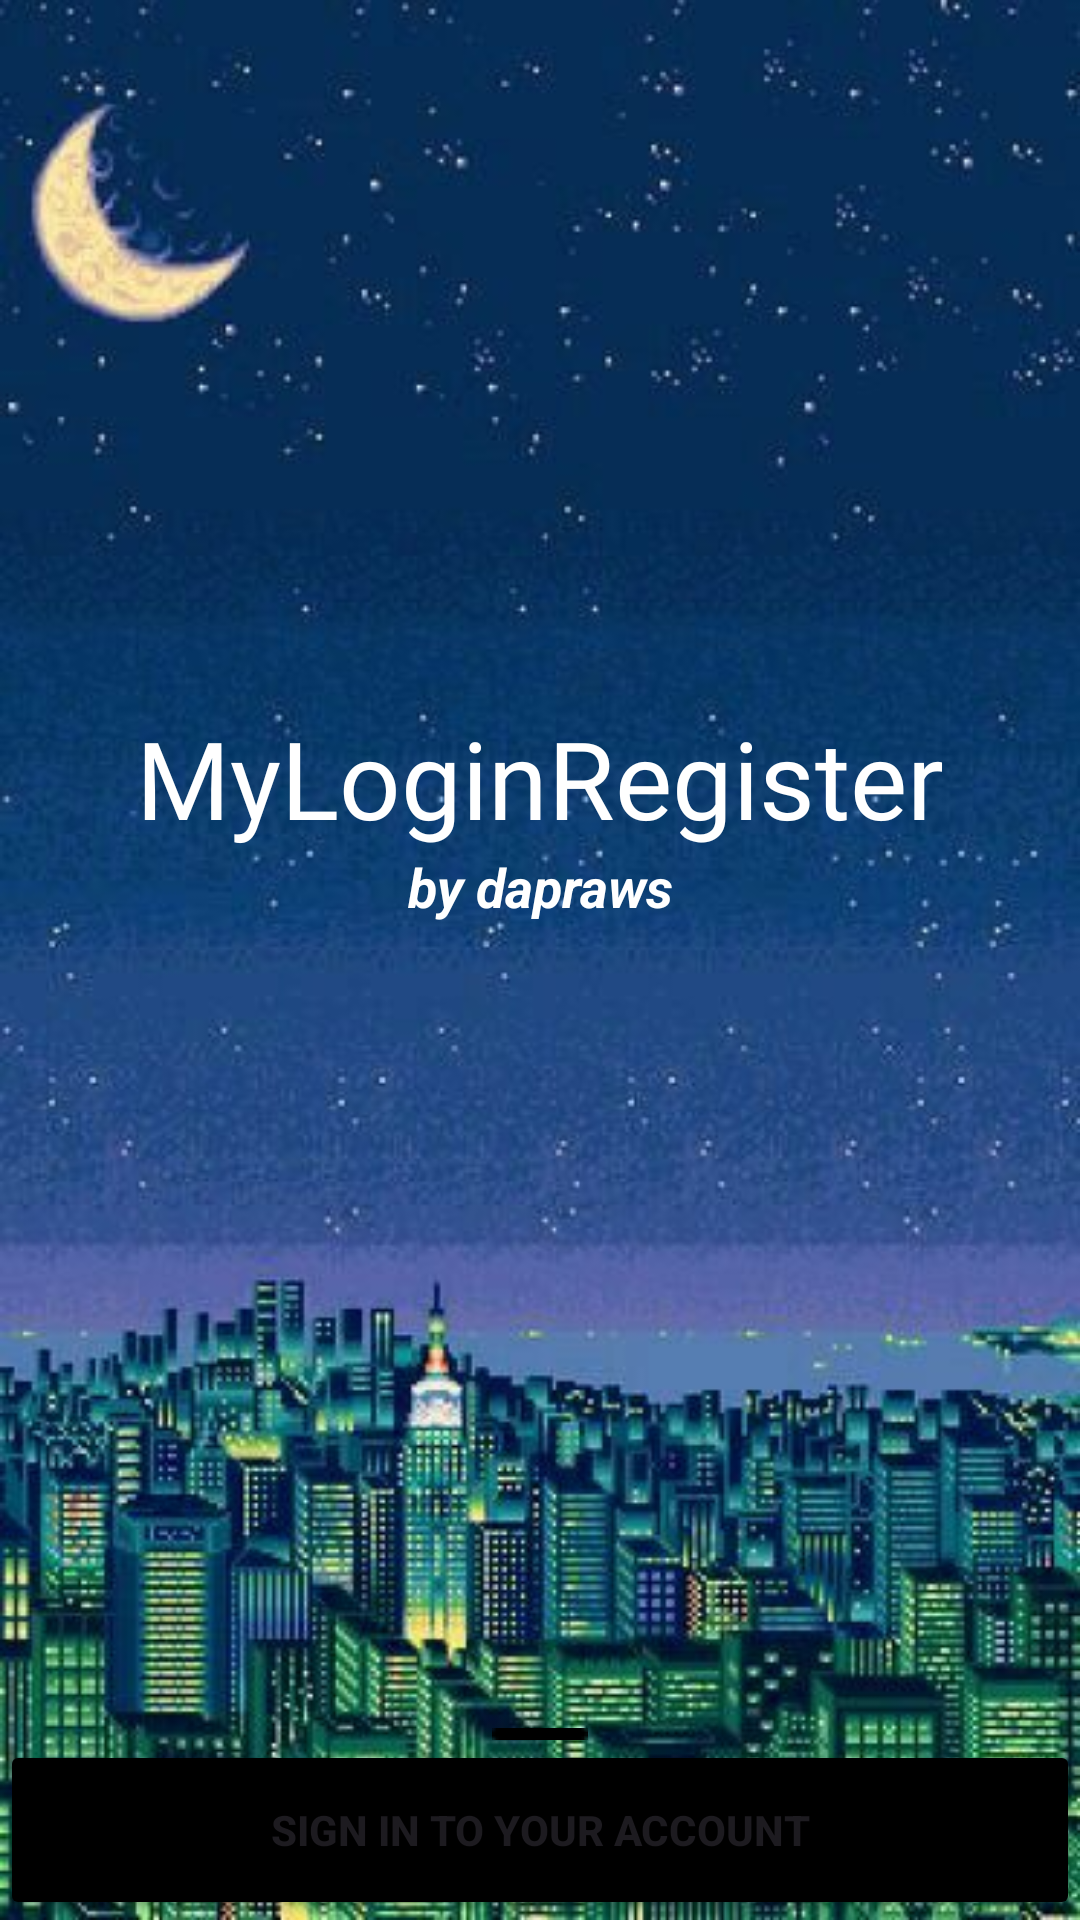

Produce the Android XML layout that renders to this screen, including the resource entries it uses.
<!-- AndroidManifest.xml: application theme Theme.MyLoginRegisterByDapraws -->
<!-- res/layout/activity_main.xml -->
<?xml version="1.0" encoding="utf-8"?>
<androidx.constraintlayout.widget.ConstraintLayout xmlns:android="http://schemas.android.com/apk/res/android"
    xmlns:app="http://schemas.android.com/apk/res-auto"
    xmlns:tools="http://schemas.android.com/tools"
    android:layout_width="match_parent"
    android:layout_height="match_parent"
    tools:context=".MainActivity"
    android:background="@drawable/pixelbg1">

    <TextView
        android:layout_width="wrap_content"
        android:layout_height="wrap_content"
        android:fontFamily="@font/dhurjatiregular"
        android:text="MyLoginRegister"
        android:textColor="@color/white"
        android:textSize="36dp"
        app:layout_constraintBottom_toBottomOf="parent"
        app:layout_constraintEnd_toEndOf="parent"
        app:layout_constraintStart_toStartOf="parent"
        app:layout_constraintTop_toTopOf="parent"
        app:layout_constraintVertical_bias="0.397"
        android:id="@+id/tv_main"/>

    <TextView
        android:layout_width="wrap_content"
        android:layout_height="wrap_content"
        android:text="by dapraws"
        android:textColor="@color/white"
        android:textSize="18dp"
        android:textStyle="bold|italic"
        app:layout_constraintTop_toBottomOf="@id/tv_main"
        app:layout_constraintLeft_toLeftOf="parent"
        app:layout_constraintRight_toRightOf="parent"
        tools:layout_editor_absoluteX="160dp"
        tools:layout_editor_absoluteY="316dp"
        android:id="@+id/tv_secondary"/>

    <ImageView
        android:layout_width="wrap_content"
        android:layout_height="wrap_content"
        android:src="@drawable/rectangle"
        app:layout_constraintBottom_toTopOf="@id/btn_signin"
        app:layout_constraintRight_toRightOf="parent"
        app:layout_constraintLeft_toLeftOf="parent"
        android:id="@+id/swipeup"/>

    <Button
        android:layout_width="match_parent"
        android:layout_height="60dp"
        android:backgroundTint="@color/black"
        android:text="SIGN IN TO YOUR ACCOUNT"
        android:textStyle="bold"
        app:layout_constraintBottom_toBottomOf="parent"
        app:layout_constraintLeft_toLeftOf="parent"
        app:layout_constraintRight_toRightOf="parent"
        android:id="@+id/btn_signin"/>

</androidx.constraintlayout.widget.ConstraintLayout>
<!-- resources referenced by this layout -->
<resources>
  <!-- drawable pixelbg1: png bitmap (drawable, 417084 bytes) -->
  <!-- drawable rectangle: png bitmap (drawable, 108 bytes) -->
  <style name="Theme.MyLoginRegisterByDapraws" parent="Base.Theme.MyLoginRegisterByDapraws" />
  <style name="Base.Theme.MyLoginRegisterByDapraws" parent="Theme.Material3.DayNight.NoActionBar">
          
          
      </style>
  <!-- not gathered from this repository: default colours our renderer supplied (Android Studio template values) -->
  <color name="black">#FF000000</color>
  <color name="white">#FFFFFFFF</color>
</resources>
